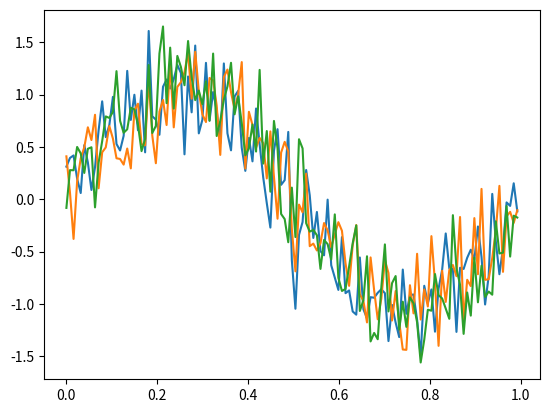

The matplotlib source for this figure:
import numpy as np
import matplotlib.pyplot as plt


def X(t):
    return np.sin(
        2 * np.pi * t
    ) + 0.3 * np.random.randn(t.size)


T = np.linspace(0, 1, 127, endpoint=False)
plt.figure()
plt.plot(T, X(T))
plt.plot(T, X(T))
plt.plot(T, X(T))
plt.savefig("signal1.png")
